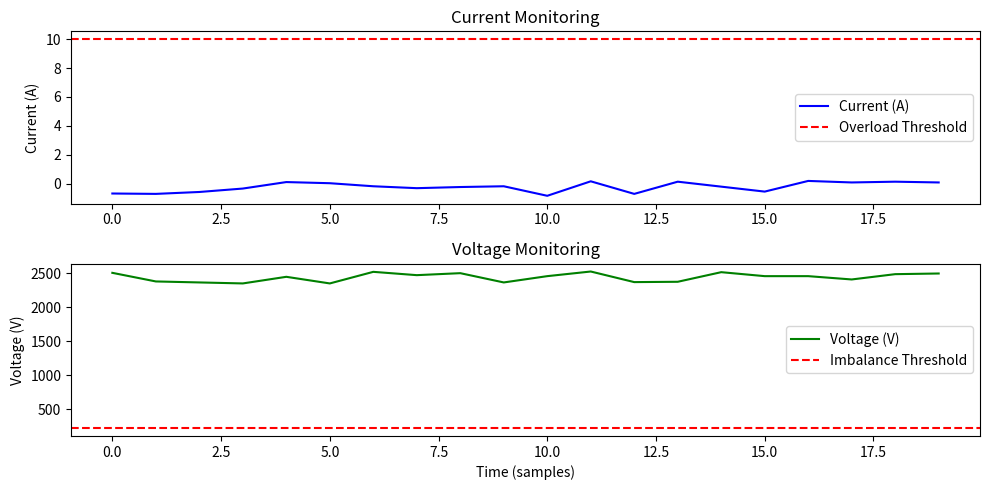

This chart was generated by the following Python code:
import time
import numpy as np
from statistics import mean
import matplotlib.pyplot as plt

# Sensor parameters
VOLTAGE_REFERENCE = 5.0  # Reference voltage of ADC in volts
ADC_RESOLUTION = 1024.0  # ADC resolution (10-bit ADC)

# ACS712 Current sensor parameters
ACS712_SENSITIVITY = 185.0  # mV per ampere for ACS712-05B

# Current transformer parameters (CT100)
CT_RATIO = 1000  # Example: 1000:1 current ratio

# Thresholds for alerts
OVERLOAD_THRESHOLD = 10.0  # Current overload threshold in amperes
VOLTAGE_IMBALANCE_THRESHOLD = 220.0  # Voltage imbalance threshold in volts

# Mock function to read ADC data (replace with actual ADC reading logic)
def read_adc(sensor_pin):
    # Simulating ADC reading (replace with GPIO library code)
    return np.random.randint(480, 520)  # Example: Random values near midpoint

# Function to convert ADC reading to current (ACS712)
def adc_to_current(adc_value):
    voltage = (adc_value / ADC_RESOLUTION) * VOLTAGE_REFERENCE
    current = (voltage - (VOLTAGE_REFERENCE / 2)) / (ACS712_SENSITIVITY / 1000)
    return current

# Function to convert ADC reading to voltage (CT100)
def adc_to_voltage(adc_value):
    voltage = (adc_value / ADC_RESOLUTION) * VOLTAGE_REFERENCE
    actual_voltage = voltage * CT_RATIO
    return actual_voltage

# Monitoring function
def monitor_current_voltage():
    current_readings = []
    voltage_readings = []

    # Collect data for a specific duration (e.g., 10 seconds)
    start_time = time.time()
    while time.time() - start_time < 10:
        # Read data from sensors
        adc_current = read_adc(sensor_pin=0)  # Replace with actual sensor pin
        adc_voltage = read_adc(sensor_pin=1)  # Replace with actual sensor pin

        # Convert ADC values to current and voltage
        current = adc_to_current(adc_current)
        voltage = adc_to_voltage(adc_voltage)

        current_readings.append(current)
        voltage_readings.append(voltage)

        # Print real-time values
        print(f"Current: {current:.2f} A, Voltage: {voltage:.2f} V")

        # Check for anomalies
        if current > OVERLOAD_THRESHOLD:
            print("⚠️ Alert: Current overload detected!")
        if voltage < VOLTAGE_IMBALANCE_THRESHOLD:
            print("⚠️ Alert: Voltage imbalance detected!")

        time.sleep(0.5)

    # Compute average current and voltage
    avg_current = mean(current_readings)
    avg_voltage = mean(voltage_readings)
    print(f"\nAverage Current: {avg_current:.2f} A")
    print(f"Average Voltage: {avg_voltage:.2f} V")

    # Plot data for analysis
    plt.figure(figsize=(10, 5))
    plt.subplot(2, 1, 1)
    plt.plot(current_readings, label="Current (A)", color="blue")
    plt.axhline(OVERLOAD_THRESHOLD, color="red", linestyle="--", label="Overload Threshold")
    plt.legend()
    plt.title("Current Monitoring")
    plt.ylabel("Current (A)")

    plt.subplot(2, 1, 2)
    plt.plot(voltage_readings, label="Voltage (V)", color="green")
    plt.axhline(VOLTAGE_IMBALANCE_THRESHOLD, color="red", linestyle="--", label="Imbalance Threshold")
    plt.legend()
    plt.title("Voltage Monitoring")
    plt.xlabel("Time (samples)")
    plt.ylabel("Voltage (V)")

    plt.tight_layout()
    plt.show()

# Run the monitoring system
if __name__ == "__main__":
    print("Starting Current and Voltage Monitoring System...")
    monitor_current_voltage()

